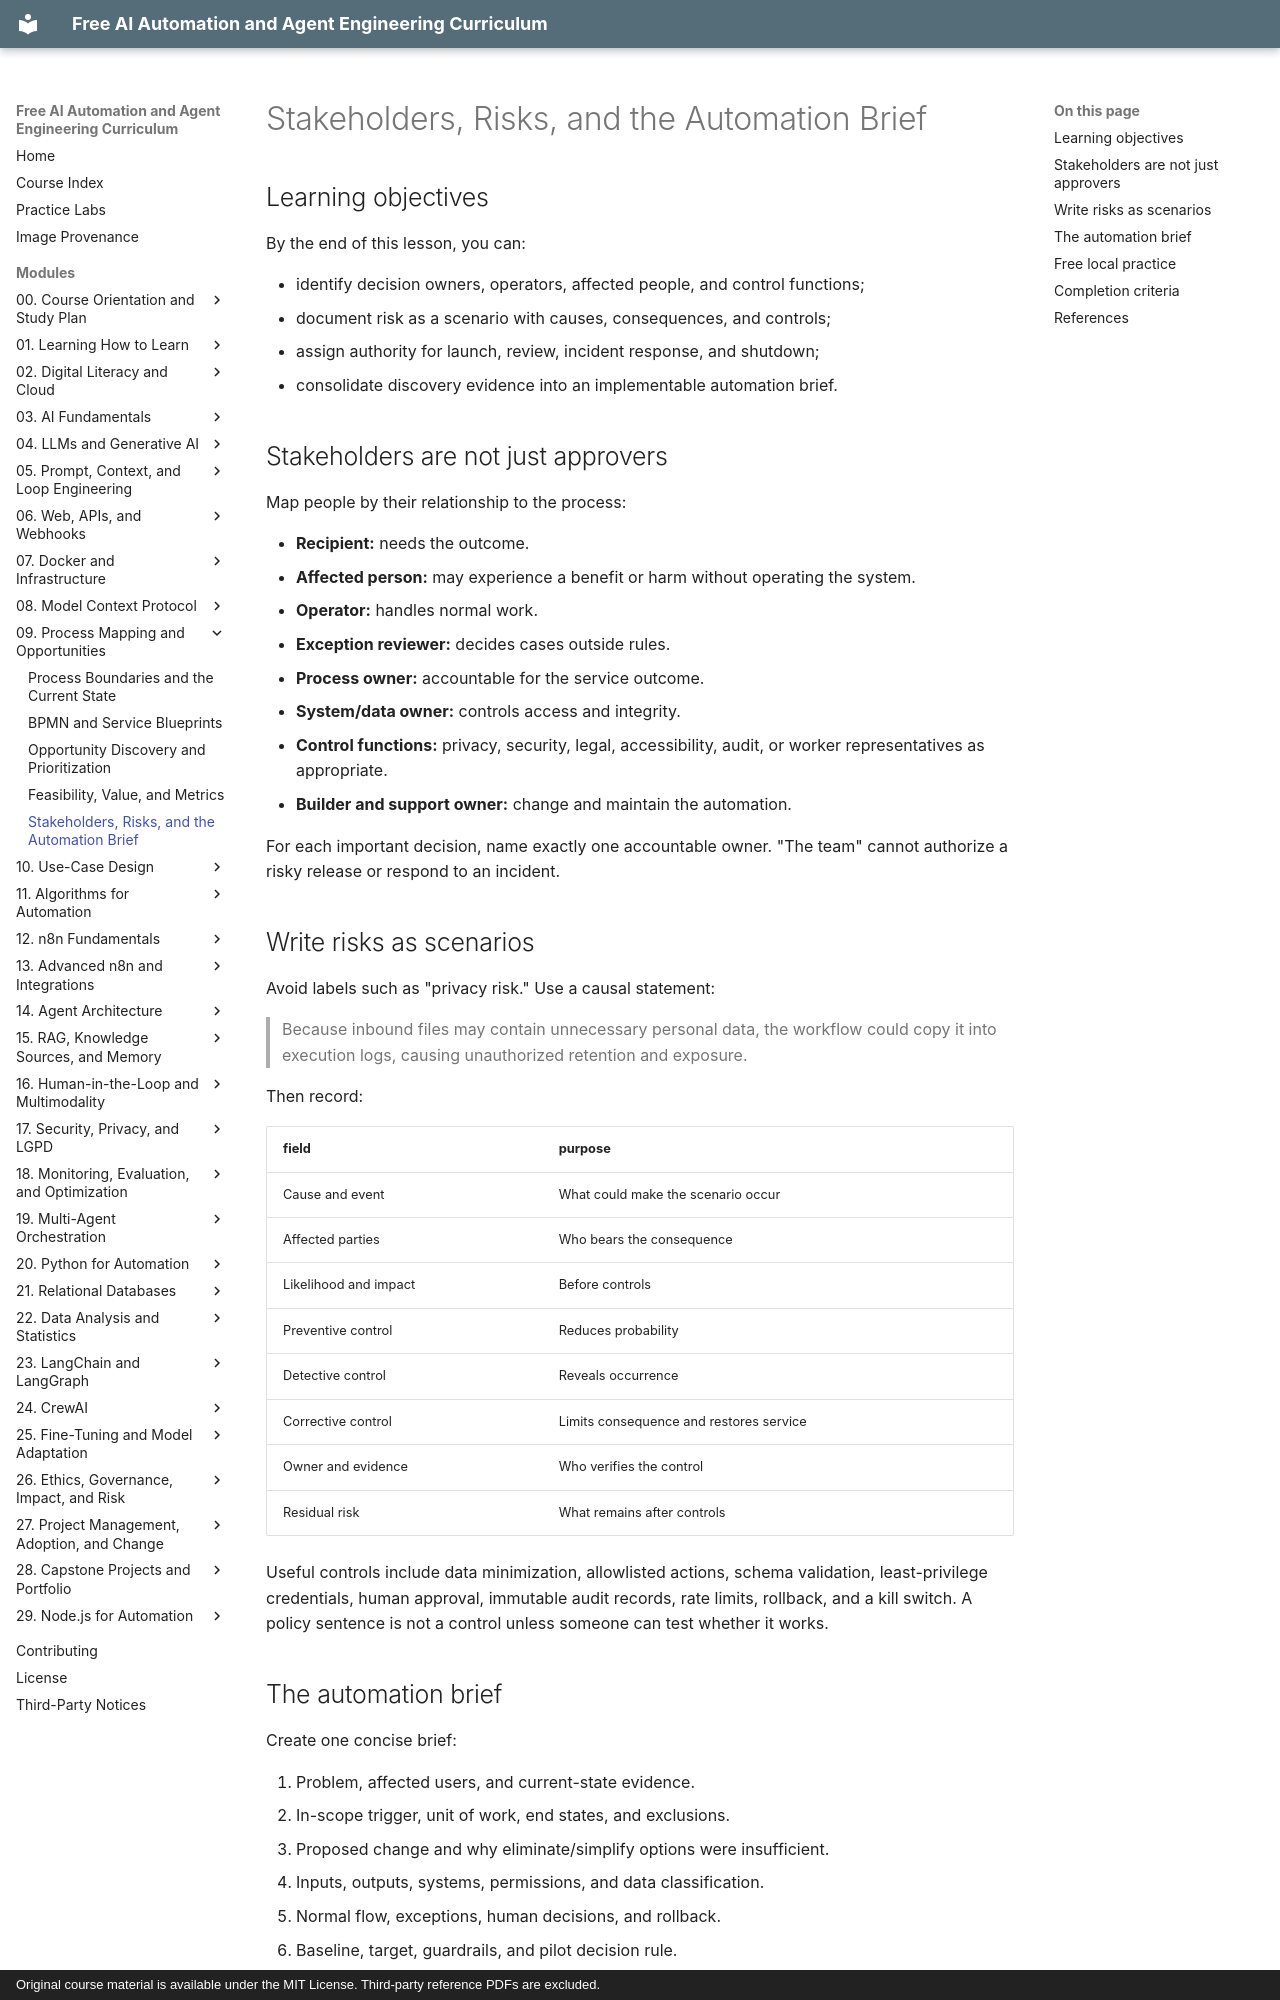

repository: velrino/course · page: 09-process-mapping-and-opportunities/05-stakeholders-risks-and-automation-brief/index.html · generator: mkdocs · copyright: Original course material is available under the MIT License. Third-party reference PDFs are excluded.

# Stakeholders, Risks, and the Automation Brief

## Learning objectives

By the end of this lesson, you can:

- identify decision owners, operators, affected people, and control functions;
- document risk as a scenario with causes, consequences, and controls;
- assign authority for launch, review, incident response, and shutdown;
- consolidate discovery evidence into an implementable automation brief.

## Stakeholders are not just approvers

Map people by their relationship to the process:

- **Recipient:** needs the outcome.
- **Affected person:** may experience a benefit or harm without operating the system.
- **Operator:** handles normal work.
- **Exception reviewer:** decides cases outside rules.
- **Process owner:** accountable for the service outcome.
- **System/data owner:** controls access and integrity.
- **Control functions:** privacy, security, legal, accessibility, audit, or worker representatives as appropriate.
- **Builder and support owner:** change and maintain the automation.

For each important decision, name exactly one accountable owner. "The team" cannot authorize a risky release or respond to an incident.

## Write risks as scenarios

Avoid labels such as "privacy risk." Use a causal statement:

> Because inbound files may contain unnecessary personal data, the workflow could copy it into execution logs, causing unauthorized retention and exposure.

Then record:

| field | purpose |
| --- | --- |
| Cause and event | What could make the scenario occur |
| Affected parties | Who bears the consequence |
| Likelihood and impact | Before controls |
| Preventive control | Reduces probability |
| Detective control | Reveals occurrence |
| Corrective control | Limits consequence and restores service |
| Owner and evidence | Who verifies the control |
| Residual risk | What remains after controls |

Useful controls include data minimization, allowlisted actions, schema validation, least-privilege credentials, human approval, immutable audit records, rate limits, rollback, and a kill switch. A policy sentence is not a control unless someone can test whether it works.

## The automation brief

Create one concise brief:

1. Problem, affected users, and current-state evidence.
2. In-scope trigger, unit of work, end states, and exclusions.
3. Proposed change and why eliminate/simplify options were insufficient.
4. Inputs, outputs, systems, permissions, and data classification.
5. Normal flow, exceptions, human decisions, and rollback.
6. Baseline, target, guardrails, and pilot decision rule.
7. Top risks, controls, owners, and residual-risk acceptance.
8. Open questions, dependencies, estimated effort, and expiry/review date.

The brief is a decision record, not a sales document. Record contrary evidence and assumptions explicitly.
